Run: headless pygame with SDL's dummy video driver; simulated clock (each Clock.tick advances the game by its frame time, no real sleeping); random seed 0; keys injected as events and as key.get_pressed() state; no mouse input.
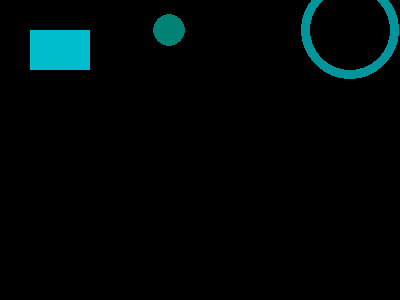
Frame 1 of 4 · flips 1–60 · no input
Frame 2 of 4 · flips 61–180 · tapped SPACE, RETURN · held RIGHT (→), D · screen unchanged from frame 1, image omitted
Frame 3 of 4 · flips 181–300 · held DOWN (↓), S · screen unchanged from frame 2, image omitted
Frame 4 of 4 · flips 301–420 · held LEFT (←), A, UP (↑), W · screen unchanged from frame 3, image omitted

The pygame program that drew these frames:

import pygame
pygame.init()
screen=pygame.display.set_mode((400,300))
done=False
while not done:
    for event in pygame.event.get():
        if event.type ==pygame.QUIT:
            done=True
    pygame.draw.rect(screen,(0,189,205),pygame.Rect(30,30,60,40))
    pygame.draw.circle(screen,(0,149,156),(350,30),49,9)
    pygame.draw.circle(screen,(0,130,116),(169,30),16)
    pygame.display.flip()
